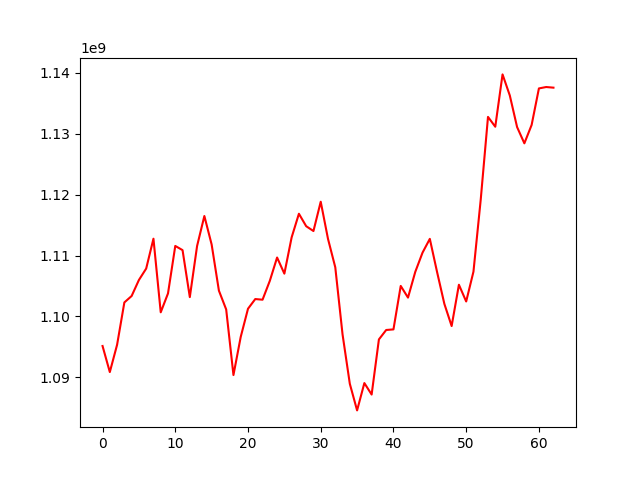

Data behind this chart, as committed beside it:
, 0
0, 1095153265
1, 1090875626
2, 1095356690
3, 1102305863
4, 1103365812
5, 1105989750
6, 1107864376
7, 1112765220
8, 1100685754
9, 1103785547
10, 1111578162
11, 1110893050
12, 1103181094
13, 1111575048
14, 1116493157
15, 1111823986
16, 1104240361
17, 1101156314
18, 1090387309
19, 1096653209
20, 1101270238
21, 1102861710
22, 1102754861
23, 1105851193
24, 1109679348
25, 1107032733
26, 1112984687
27, 1116864086
28, 1114819356
29, 1114027646
30, 1118837812
31, 1112739724
32, 1108078068
33, 1097064987
34, 1088951578
35, 1084582584
36, 1089070031
37, 1087184421
38, 1096234838
39, 1097782328
40, 1097879460
41, 1105014237
42, 1103098043
43, 1107323218
44, 1110484345
45, 1112741653
46, 1107285930
47, 1102070539
48, 1098430293
49, 1105211465
50, 1102464780
51, 1107354694
52, 1119191275
53, 1132761947
54, 1131149047
55, 1139739544
56, 1136273665
57, 1131093675
58, 1128424059
59, 1131445362
... 3 more rows
